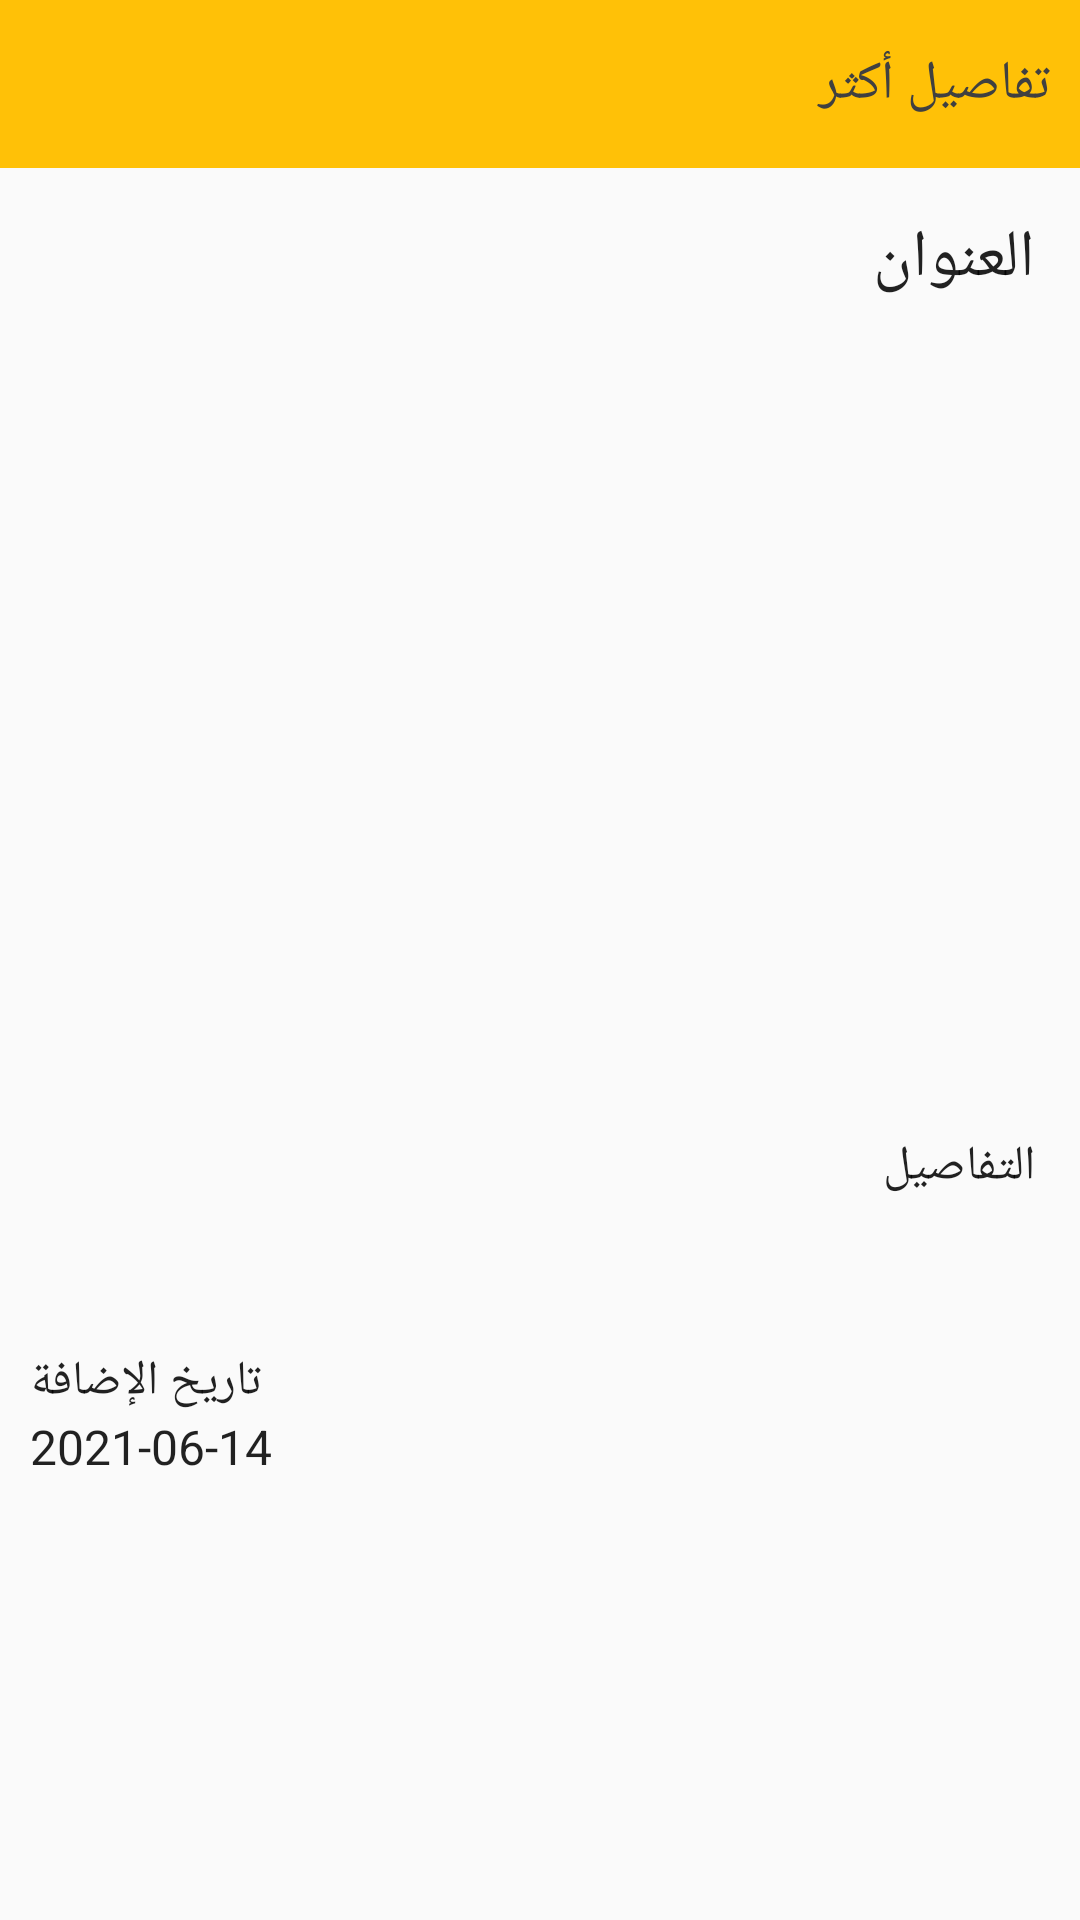

This screen was rendered from an Android layout file. Write that file and the resources it references.
<!-- AndroidManifest.xml: application theme AppTheme -->
<!-- res/layout/fragment_news_detail.xml -->
<?xml version="1.0" encoding="utf-8"?>
<LinearLayout xmlns:android="http://schemas.android.com/apk/res/android"
    xmlns:app="http://schemas.android.com/apk/res-auto"
    xmlns:tools="http://schemas.android.com/tools"
    android:layout_width="match_parent"
    android:layout_height="match_parent"
    android:orientation="vertical"
    tools:context=".Details">

    <ScrollView
        android:layout_width="match_parent"
        android:layout_height="match_parent">

        <LinearLayout
            android:layout_width="match_parent"
            android:layout_height="match_parent"
            android:orientation="vertical">

            <androidx.appcompat.widget.Toolbar
                android:layout_width="match_parent"
                android:layout_height="wrap_content"
                android:background="@color/colorPrimary">

                <TextView
                    android:id="@+id/titletoolbar"
                    style="@style/cairo"
                    android:layout_width="match_parent"
                    android:layout_height="wrap_content"
                    android:layout_marginEnd="10dp"
                    android:text="تفاصيل أكثر"
                    android:textAlignment="textStart"
                    android:textColor="#404040"
                    android:textSize="@dimen/text_normal" />

            </androidx.appcompat.widget.Toolbar>

            <TextView
                android:id="@+id/titleDetails"
                android:layout_width="match_parent"
                android:layout_height="wrap_content"
                android:layout_marginStart="10dp"
                android:layout_marginTop="10dp"
                android:layout_marginEnd="10dp"
                android:layout_marginBottom="2dp"
                android:padding="5dp"
                android:text="العنوان"
                android:textSize="@dimen/text_big" />

            <ImageView
                android:id="@+id/imageDetails"
                android:layout_width="match_parent"
                android:layout_height="250dp"
                android:layout_margin="5dp"
                android:scaleType="centerCrop"
                android:src="@drawable/ic_launcher_background" />


            <TextView
                android:id="@+id/descDetails"
                android:layout_width="match_parent"
                android:layout_height="wrap_content"
                android:layout_marginStart="12dp"
                android:layout_marginTop="10dp"
                android:layout_marginEnd="15dp"
                android:text="التفاصيل"
                android:textSize="@dimen/text_small" />
            <TextView
                android:layout_width="wrap_content"
                android:layout_height="wrap_content"
                android:layout_marginStart="10dp"
                android:layout_marginEnd="15dp"
                android:layout_marginTop="50dp"
                android:text="تاريخ الإضافة"
                android:textSize="@dimen/text_small" />
            <TextView
                android:id="@+id/timeDetails"
                android:layout_width="wrap_content"
                android:layout_height="wrap_content"
                android:layout_marginStart="10dp"
                android:layout_marginEnd="10dp"
                android:text="2021-06-14"
                android:textSize="@dimen/text_small" />


        </LinearLayout>
    </ScrollView>

</LinearLayout>
<!-- resources referenced by this layout -->
<resources>
  <color name="colorPrimary">#FFC107</color>
  <dimen name="text_big">22sp</dimen>
  <dimen name="text_normal">18sp</dimen>
  <dimen name="text_small">16sp</dimen>
  <style name="cairo" parent="TextAppearance.AppCompat">
          <item name="fontFamily">@font/font_cairo</item>
      </style>
  <style name="AppTheme" parent="Theme.AppCompat.DayNight.DarkActionBar">
          
          <item name="titleTextColor">#222222</item>
          <item name="colorPrimary">@color/colorPrimary</item>
          <item name="colorPrimaryDark">@color/colorPrimaryDark</item>
          <item name="colorAccent">@color/colorAccent</item>
          <item name="android:textColorSecondary">#818181</item>
          <item name="android:colorSecondary">#000</item>
          <item name="android:textViewStyle">@style/cairo</item>
  
      </style>
  <color name="colorPrimaryDark">#FFC107</color>
  <color name="colorAccent">#FFC107</color>
</resources>
